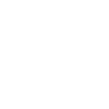
t = 0.00 s
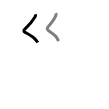
t = 1.50 s
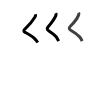
t = 2.75 s
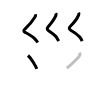
t = 4.25 s
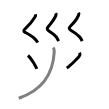
t = 5.50 s
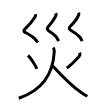
t = 7.00 s

The animated SVG that drew these frames (rendered in a browser with its animation timeline set to each time). Animation: 7 SMIL elements (animate=7); one cycle of 7.00 s.

<svg width="109px" height="109px" viewBox="0 0 px 109px" xmlns="http://www.w3.org/2000/svg" xmlns:xlink="http://www.w3.org/1999/xlink" xml:space="preserve" version="1.1"  baseProfile="full">
<path d="M35.35,14.29c0.28,0.84,0.1,1.96-0.36,2.7c-3.08,5-5.87,8.26-9.87,11.77c-1.63,1.43-1.76,2.59,0.02,3.58c4.01,2.22,6.74,3.65,9.22,6.04c1.33,1.28,2.26,2.24,3.45,4.11" style="fill:none;stroke:black;stroke-width:3;opacity:0">
  <animate attributeType="CSS" attributeName="opacity" from="0" to="1" begin="0s" dur="1s" repeatCount="0" fill="freeze" />
</path>
<path d="M55.85,13.12c0.28,0.76,0.23,1.95-0.11,2.7c-1.61,3.63-3.4,6-7.57,10.95c-1.35,1.6-1.28,2.79,0.42,3.91c2.66,1.75,5.05,3.19,7.35,5.91c1.17,1.39,1.94,3.1,2.7,4.57" style="fill:none;stroke:black;stroke-width:3;opacity:0">
  <animate attributeType="CSS" attributeName="opacity" from="0" to="1" begin="1s" dur="1s" repeatCount="0" fill="freeze" />
</path>
<path d="M78.67,12.71c0.33,0.67,0.19,1.71-0.1,2.45c-1.22,3.09-3.16,6.23-7.96,10.83c-1.78,1.7-1.91,3.1,0.13,4.28c3.88,2.23,5.76,3.48,8.87,6.61c1.1,1.11,1.76,2.37,2.57,4.28" style="fill:none;stroke:black;stroke-width:3;opacity:0">
  <animate attributeType="CSS" attributeName="opacity" from="0" to="1" begin="2s" dur="1s" repeatCount="0" fill="freeze" />
</path>
<path d="M28,55.5c3.21,2.78,7.88,10.64,8.75,13.41" style="fill:none;stroke:black;stroke-width:3;opacity:0">
  <animate attributeType="CSS" attributeName="opacity" from="0" to="1" begin="3s" dur="1s" repeatCount="0" fill="freeze" />
</path>
<path d="M79.63,52.62c0.62,1.33,0.25,2.78-0.5,3.84c-0.74,1.06-8.67,9.1-12.38,11.58" style="fill:none;stroke:black;stroke-width:3;opacity:0">
  <animate attributeType="CSS" attributeName="opacity" from="0" to="1" begin="4s" dur="1s" repeatCount="0" fill="freeze" />
</path>
<path d="M53.24,47.5c0.88,1.25,1.08,2.75,1.01,4.29C53,77.25,39.75,91.12,18.75,98.25" style="fill:none;stroke:black;stroke-width:3;opacity:0">
  <animate attributeType="CSS" attributeName="opacity" from="0" to="1" begin="5s" dur="1s" repeatCount="0" fill="freeze" />
</path>
<path d="M52.75,65.91c10.8,11.75,21.65,21.93,28.78,26.83c2.24,1.54,3.85,2.51,5.85,3.51" style="fill:none;stroke:black;stroke-width:3;opacity:0">
  <animate attributeType="CSS" attributeName="opacity" from="0" to="1" begin="6s" dur="1s" repeatCount="0" fill="freeze" />
</path>
</svg>
